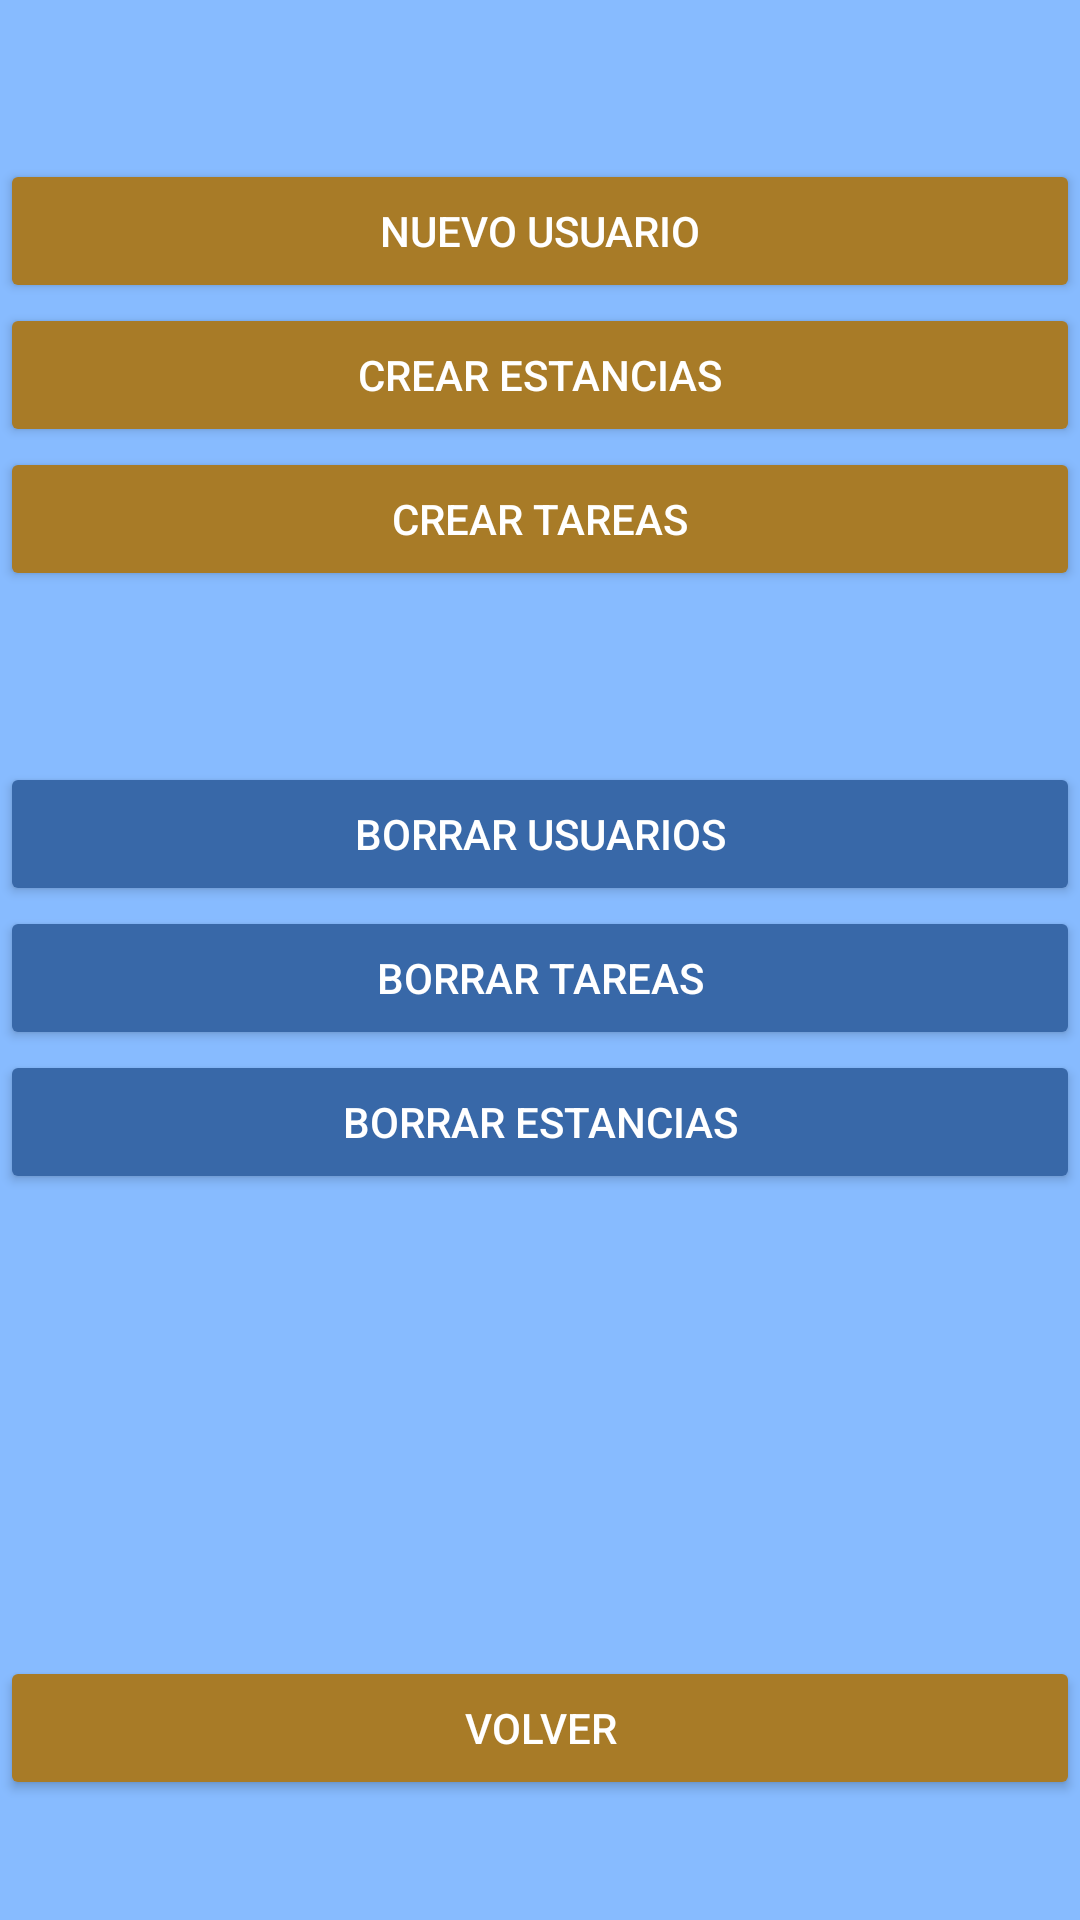

Layout XML and referenced resources for this Android screen:
<!-- AndroidManifest.xml: application theme Theme.HouseSchedule -->
<!-- res/layout/activity_opciones.xml -->
<?xml version="1.0" encoding="utf-8"?>
<RelativeLayout xmlns:android="http://schemas.android.com/apk/res/android"
    xmlns:app="http://schemas.android.com/apk/res-auto"
    xmlns:tools="http://schemas.android.com/tools"
    android:layout_width="match_parent"
    android:layout_height="match_parent"
    android:background="@color/fondo"
    tools:context=".Activity_Opciones">


    <LinearLayout
        android:id="@+id/LL"
        android:layout_width="match_parent"
        android:layout_height="wrap_content"
        android:layout_alignParentTop="true"
        android:layout_marginTop="53dp"
        android:orientation="vertical">
        <Button
            android:id="@+id/btn_crear_usuarios"
            android:layout_width="match_parent"
            android:layout_height="wrap_content"
            android:layout_below="@+id/btn_orrar_usuarios"
            android:layout_alignParentEnd="true"
            android:layout_weight="1"
            android:backgroundTint="@color/oscuro_azulado"
            android:onClick="CrearAct"
            android:text="@string/btn_agregarUsuario"
            android:textColor="@color/white" />
        <Button
            android:id="@+id/btn_crear_estancias"
            android:layout_width="match_parent"
            android:layout_height="wrap_content"
            android:layout_below="@+id/btn_borrar_actividades"
            android:layout_alignParentEnd="true"
            android:layout_weight="1"
            android:backgroundTint="@color/oscuro_azulado"
            android:text="@string/btn_crear_estancias"
            android:onClick="CrearEstancia"
            android:textColor="@color/white" />
        <Button
            android:id="@+id/btn_crear_tareas"
            android:layout_width="match_parent"
            android:layout_height="wrap_content"
            android:layout_below="@+id/btn_orrar_usuarios"
            android:layout_alignParentEnd="true"
            android:layout_weight="1"
            android:backgroundTint="@color/oscuro_azulado"
            android:onClick="CrearAct"
            android:text="@string/btn_crear_actividad"
            android:textColor="@color/white" />

    </LinearLayout>

    <LinearLayout
        android:id="@+id/LL1.0"
        android:layout_width="match_parent"
        android:layout_height="wrap_content"
        android:layout_below="@+id/LL"
        android:layout_alignParentStart="true"
        android:layout_marginTop="57dp"
        android:orientation="vertical">

        <Button
            android:id="@+id/btn_borrar_usuarios"
            android:layout_width="match_parent"
            android:layout_height="wrap_content"
            android:layout_below="@+id/btn_crear_estancias"
            android:layout_alignParentStart="true"
            android:backgroundTint="@color/luminoso"
            android:onClick="borrarUsuarios"
            android:text="@string/btn_borrar_usuarios"
            android:textColor="@color/white" />

        <Button
            android:id="@+id/btn_borrar_actividades"
            android:layout_width="match_parent"
            android:layout_height="wrap_content"
            android:layout_alignParentStart="true"
            android:layout_alignParentTop="true"
            android:backgroundTint="@color/luminoso"
            android:onClick="borrarTareas"
            android:text="@string/btn_borrar_actividades"
            android:textColor="@color/white" />
        <Button
            android:id="@+id/btn_orrar_usuarios"
            android:layout_width="match_parent"
            android:layout_height="wrap_content"
            android:layout_below="@+id/btn_crear_tareas"
            android:layout_alignParentStart="true"
            android:backgroundTint="@color/luminoso"
            android:textColor="@color/white"
            android:onClick="borrarEstancias"
            android:text="@string/btn_borrar_estancias" />
    </LinearLayout>

    <Button
        android:id="@+id/btn_atras"
        android:layout_width="match_parent"
        android:layout_height="wrap_content"
        android:layout_alignParentStart="true"
        android:layout_alignParentBottom="true"
        android:layout_marginBottom="40dp"
        android:backgroundTint="@color/oscuro_azulado"
        android:textColor="@color/white"
        android:onClick="volver"
        android:text="@string/btn_volver" />
</RelativeLayout>
<!-- resources referenced by this layout -->
<resources>
  <color name="fondo">#87BBFF</color>
  <color name="luminoso">#3868A8</color>
  <color name="oscuro_azulado">#A87B27</color>
  <color name="white">#FFFFFFFF</color>
  <string name="btn_agregarUsuario">Nuevo usuario</string>
  <string name="btn_borrar_actividades">Borrar tareas</string>
  <string name="btn_borrar_estancias">Borrar estancias</string>
  <string name="btn_borrar_usuarios">Borrar usuarios</string>
  <string name="btn_crear_actividad">Crear tareas</string>
  <string name="btn_crear_estancias">Crear estancias</string>
  <string name="btn_volver">Volver</string>
  <style name="Theme.HouseSchedule" parent="Base.Theme.HouseSchedule" />
  <style name="Base.Theme.HouseSchedule" parent="Theme.Material3.DayNight.NoActionBar">
          
          
      </style>
</resources>
